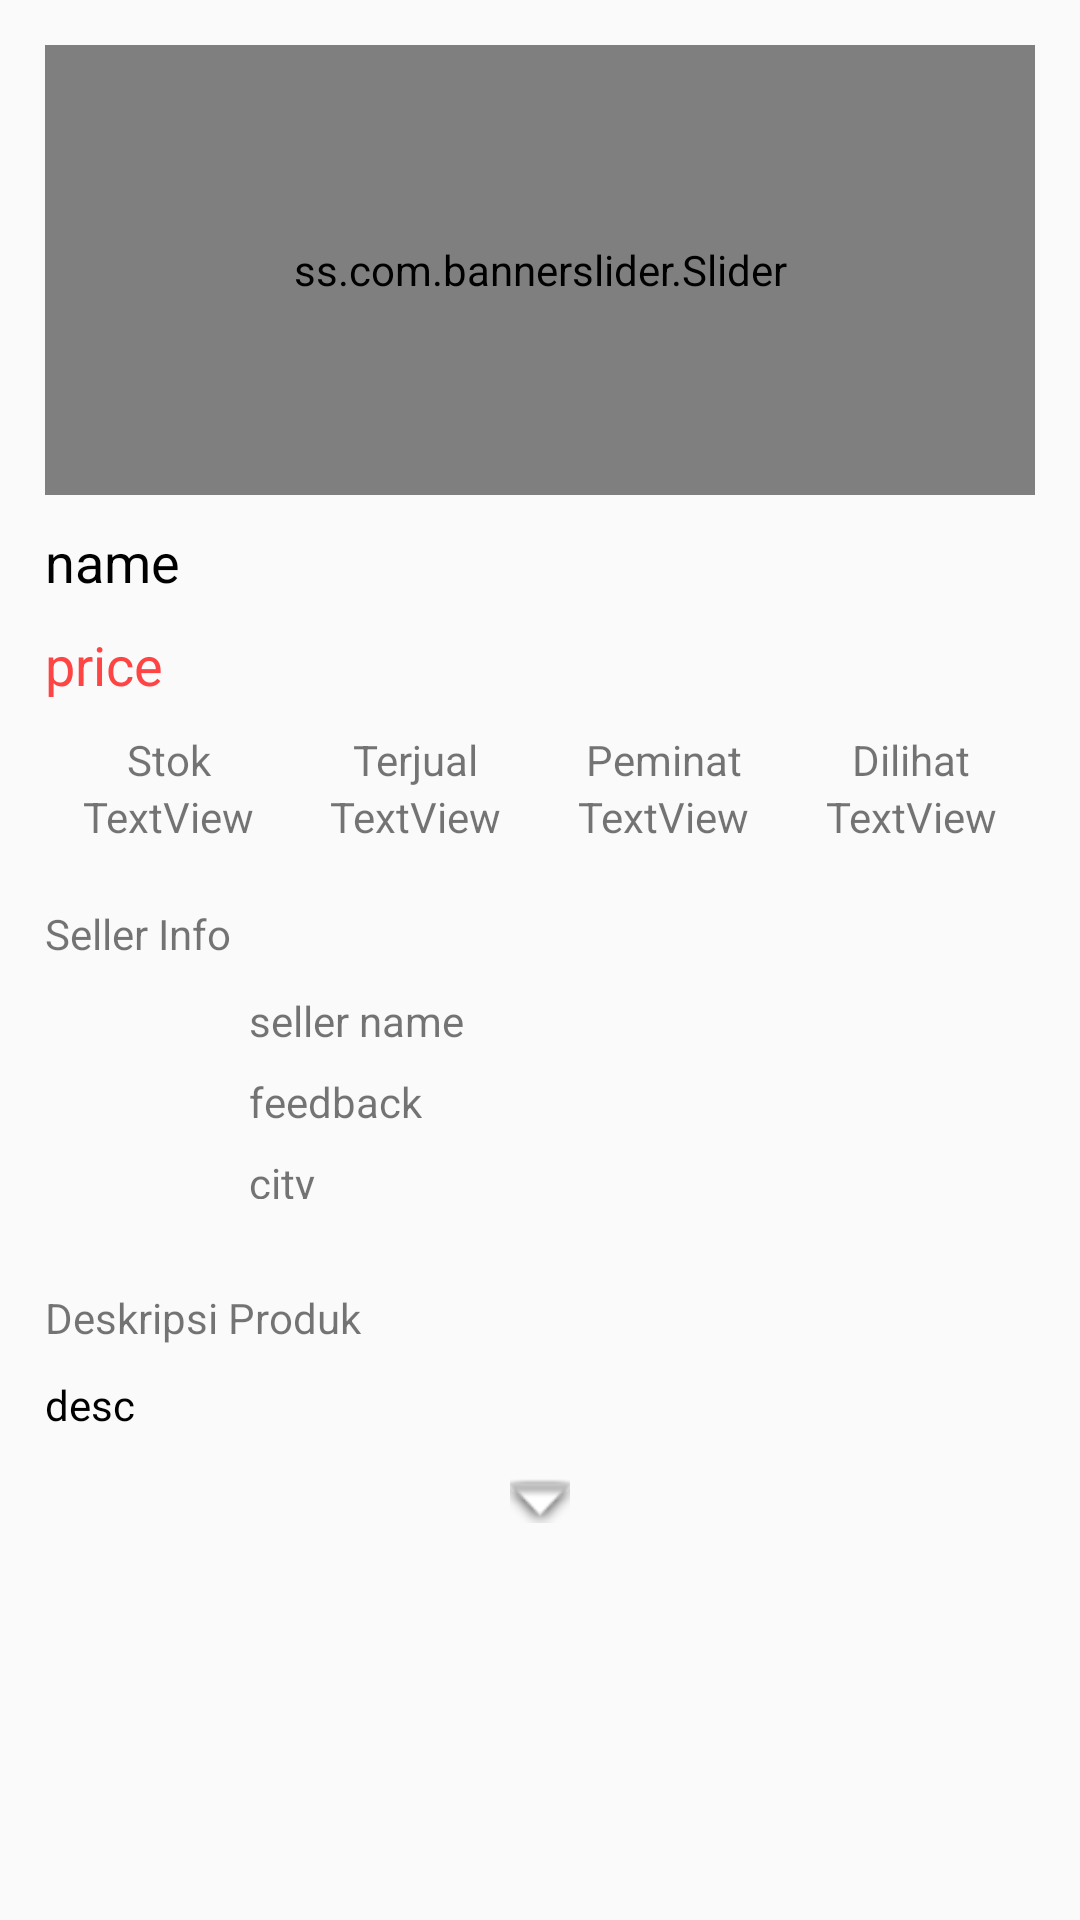

Produce the Android XML layout that renders to this screen, including the resource entries it uses.
<!-- AndroidManifest.xml: application theme AppTheme -->
<!-- res/layout/activity_detail_product_act.xml -->
<?xml version="1.0" encoding="utf-8"?>
<android.support.constraint.ConstraintLayout xmlns:android="http://schemas.android.com/apk/res/android"
    xmlns:app="http://schemas.android.com/apk/res-auto"
    xmlns:tools="http://schemas.android.com/tools"
    android:layout_width="match_parent"
    android:layout_height="match_parent"
    tools:context=".bukaMall.DetailProductAct">

    <ScrollView
        android:layout_width="match_parent"
        android:layout_height="match_parent"
        app:layout_constraintBottom_toBottomOf="parent"
        app:layout_constraintEnd_toEndOf="parent"
        app:layout_constraintStart_toStartOf="parent"
        app:layout_constraintTop_toTopOf="parent">

        <LinearLayout
            android:layout_width="match_parent"
            android:layout_height="wrap_content"
            android:layout_margin="15dp"
            android:orientation="vertical">
            <ss.com.bannerslider.Slider
                android:id="@+id/banner_slider1"
                android:layout_width="match_parent"
                android:layout_height="150dp"
                />
            <TextView
                android:id="@+id/tv_name"
                android:layout_width="match_parent"
                android:layout_height="wrap_content"
                android:paddingVertical="10dp"
                android:text="name"
                android:textColor="@android:color/black"
                android:textSize="18sp" />

            <TextView
                android:id="@+id/tv_price"
                android:layout_width="match_parent"
                android:layout_height="wrap_content"
                android:text="price"
                android:textColor="@android:color/holo_red_light"
                android:textSize="18sp" />

            <LinearLayout
                android:layout_width="match_parent"
                android:layout_height="match_parent"
                android:layout_marginTop="10dp"
                android:layout_weight="1"
                android:elevation="5dp"
                android:orientation="horizontal">

                <LinearLayout
                    android:layout_width="wrap_content"
                    android:layout_height="match_parent"
                    android:layout_weight="1"
                    android:orientation="vertical">

                    <TextView
                        android:id="@+id/textView34"
                        android:layout_width="match_parent"
                        android:layout_height="wrap_content"
                        android:text="Stok"
                        android:textAlignment="center" />

                    <TextView
                        android:id="@+id/tv_stock"
                        android:layout_width="match_parent"
                        android:layout_height="wrap_content"
                        android:text="TextView"
                        android:textAlignment="center" />
                </LinearLayout>

                <LinearLayout
                    android:layout_width="wrap_content"
                    android:layout_height="match_parent"
                    android:layout_weight="1"
                    android:orientation="vertical">

                    <TextView
                        android:id="@+id/textView341"
                        android:layout_width="match_parent"
                        android:layout_height="wrap_content"
                        android:text="Terjual"
                        android:textAlignment="center" />

                    <TextView
                        android:id="@+id/tv_sell"
                        android:layout_width="match_parent"
                        android:layout_height="wrap_content"
                        android:text="TextView"
                        android:textAlignment="center" />
                </LinearLayout>

                <LinearLayout
                    android:layout_width="wrap_content"
                    android:layout_height="match_parent"
                    android:layout_weight="1"
                    android:gravity="center"
                    android:orientation="vertical">

                    <TextView
                        android:id="@+id/textView3421"
                        android:layout_width="match_parent"
                        android:layout_height="wrap_content"
                        android:text="Peminat"
                        android:textAlignment="center" />

                    <TextView
                        android:id="@+id/tv_peminat"
                        android:layout_width="match_parent"
                        android:layout_height="wrap_content"
                        android:text="TextView"
                        android:textAlignment="center" />
                </LinearLayout>

                <LinearLayout
                    android:layout_width="wrap_content"
                    android:layout_height="match_parent"
                    android:layout_weight="1"
                    android:orientation="vertical">

                    <TextView
                        android:id="@+id/textView3411"
                        android:layout_width="match_parent"
                        android:layout_height="wrap_content"
                        android:text="Dilihat"
                        android:textAlignment="center" />

                    <TextView
                        android:id="@+id/tv_view"
                        android:layout_width="match_parent"
                        android:layout_height="wrap_content"
                        android:text="TextView"
                        android:textAlignment="center" />
                </LinearLayout>

            </LinearLayout>

            <TextView
                android:id="@+id/textView290"
                android:layout_width="match_parent"
                android:layout_height="wrap_content"
                android:paddingTop="20dp"
                android:text="Seller Info" />

            <android.support.constraint.ConstraintLayout
                android:layout_width="match_parent"
                android:layout_height="match_parent"
                android:paddingVertical="10dp">


                <ImageView
                    android:id="@+id/ic_seller"
                    android:layout_width="60dp"
                    android:layout_height="60dp"
                    android:src="@mipmap/ic_launcher" />

                <TextView
                    android:id="@+id/tv_seller_name"
                    android:layout_width="wrap_content"
                    android:layout_height="wrap_content"
                    android:layout_marginStart="8dp"
                    android:text="seller name"
                    app:layout_constraintStart_toEndOf="@+id/ic_seller"
                    app:layout_constraintTop_toTopOf="parent" />

                <TextView
                    android:id="@+id/tv_feedback"
                    android:layout_width="wrap_content"
                    android:layout_height="wrap_content"
                    android:layout_marginTop="8dp"
                    android:text="feedback"
                    app:layout_constraintStart_toStartOf="@+id/tv_seller_name"
                    app:layout_constraintTop_toBottomOf="@+id/tv_seller_name" />

                <TextView
                    android:id="@+id/tv_city"
                    android:layout_width="wrap_content"
                    android:layout_height="15dp"
                    android:layout_marginTop="8dp"
                    android:text="city"
                    app:layout_constraintStart_toStartOf="@+id/tv_feedback"
                    app:layout_constraintTop_toBottomOf="@+id/tv_feedback" />
            </android.support.constraint.ConstraintLayout>

            <LinearLayout
                android:layout_width="match_parent"
                android:layout_height="match_parent"
                android:layout_marginBottom="10dp"
                android:orientation="vertical">

                <TextView
                    android:id="@+id/textView29"
                    android:layout_width="match_parent"
                    android:layout_height="wrap_content"
                    android:paddingTop="20dp"
                    android:text="Deskripsi Produk" />

                <TextView
                    android:id="@+id/tv_desc"
                    android:layout_width="match_parent"
                    android:layout_height="wrap_content"
                    android:layout_marginBottom="5dp"
                    android:maxLines="5"
                    android:paddingVertical="10dp"
                    android:text="desc"
                    android:textColor="@android:color/black" />

                <ImageView
                    android:id="@+id/img_down"
                    android:layout_width="30dp"
                    android:layout_height="30dp"
                    android:layout_gravity="center"
                    android:paddingBottom="15dp"
                    android:visibility="visible"
                    app:srcCompat="@android:drawable/arrow_down_float" />

                <ImageView
                    android:id="@+id/img_up"
                    android:layout_width="30dp"
                    android:layout_height="30dp"
                    android:layout_gravity="center"
                    android:paddingBottom="15dp"
                    android:visibility="gone"
                    app:srcCompat="@android:drawable/arrow_up_float" />
            </LinearLayout>

        </LinearLayout>
    </ScrollView>
</android.support.constraint.ConstraintLayout>
<!-- resources referenced by this layout -->
<resources>
  <style name="AppTheme" parent="Theme.AppCompat.Light.NoActionBar">
          
          <item name="colorPrimary">@color/colorPrimary</item>
          <item name="colorPrimaryDark">@color/colorPrimaryDark</item>
          <item name="colorAccent">@color/colorAccent</item>
      </style>
  <color name="colorPrimary">#c40c41</color>
  <color name="colorPrimaryDark">#c40c41</color>
  <color name="colorAccent">#c40c41</color>
</resources>
